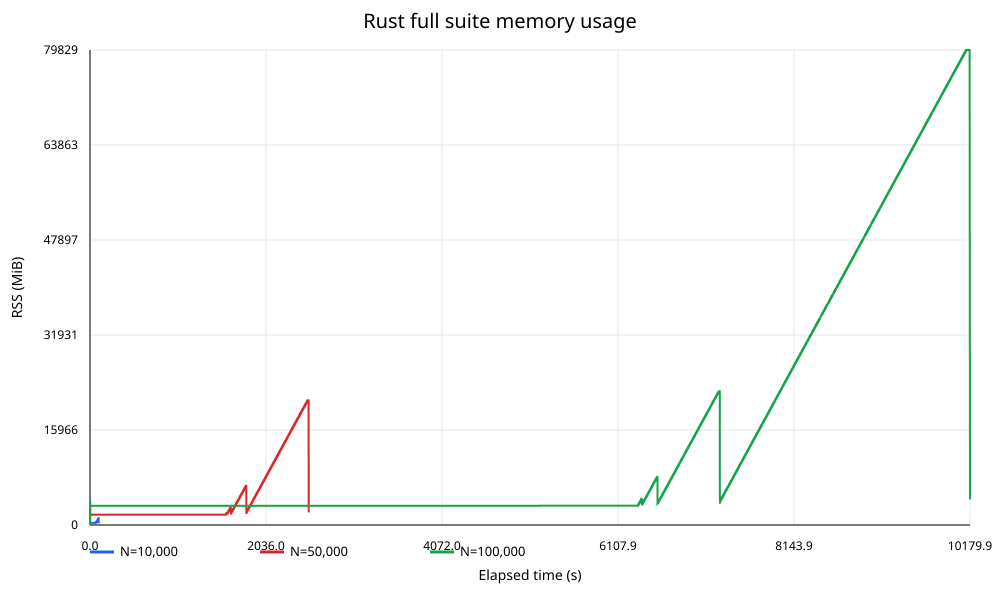

The table this chart was drawn from, first rows:
n_samples, elapsed_s, rss_mib
10000, 0.000278, 0.000
10000, 0.2505, 249.4
10000, 0.5019, 419.5
10000, 0.7521, 438
10000, 1.002, 349.3
10000, 1.252, 349.3
10000, 1.503, 349.3
10000, 1.753, 349.4
10000, 2.003, 349.4
10000, 2.253, 349.4
10000, 2.503, 349.4
10000, 2.753, 349.4
10000, 3.003, 349.4
10000, 3.254, 349.4
10000, 3.504, 349.4
10000, 3.754, 349.4
10000, 4.004, 349.4
10000, 4.254, 349.4
10000, 4.504, 349.4
10000, 4.754, 349.4
10000, 5.005, 349.4
10000, 5.255, 349.4
10000, 5.505, 349.4
10000, 5.755, 349.4
10000, 6.005, 349.4
10000, 6.255, 349.4
10000, 6.505, 349.4
10000, 6.756, 349.4
10000, 7.006, 349.4
10000, 7.256, 349.4
10000, 7.506, 349.4
10000, 7.756, 349.4
10000, 8.006, 349.4
10000, 8.257, 349.4
10000, 8.507, 349.4
10000, 8.757, 349.5
10000, 9.007, 349.5
10000, 9.257, 349.5
10000, 9.507, 349.5
10000, 9.757, 349.5
10000, 10.01, 349.5
10000, 10.26, 349.5
10000, 10.51, 349.5
10000, 10.76, 349.5
10000, 11.01, 349.5
10000, 11.26, 349.5
10000, 11.51, 349.5
10000, 11.76, 349.5
10000, 12.01, 349.5
10000, 12.26, 349.5
10000, 12.51, 349.5
10000, 12.76, 349.5
10000, 13.01, 349.5
10000, 13.26, 349.5
10000, 13.51, 349.5
10000, 13.76, 349.5
10000, 14.01, 349.5
10000, 14.26, 349.5
10000, 14.51, 349.5
10000, 14.76, 349.5
... 51,135 more rows
